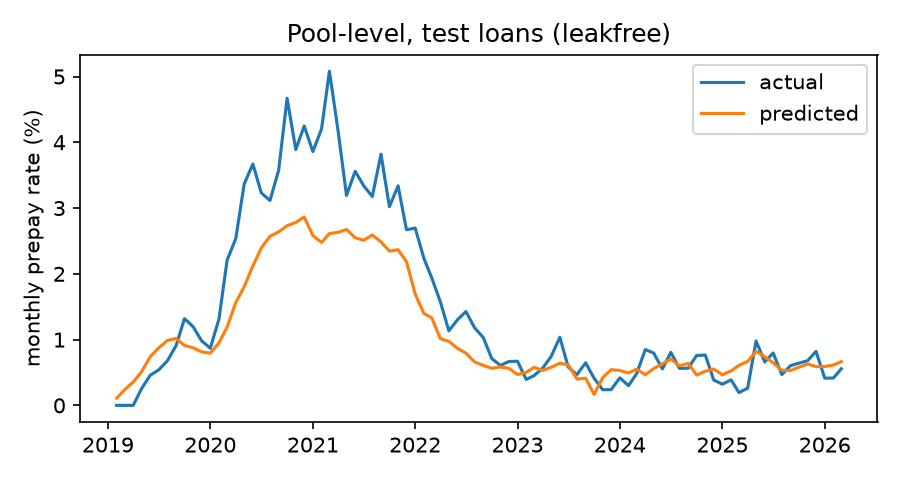

Source data for this figure (header and first rows):
period, actual, pred
2019-02-01, 0.0, 0.001101
2019-03-01, 0.0, 0.002352
2019-04-01, 0.0, 0.003548
2019-05-01, 0.002556, 0.00512
2019-06-01, 0.004589, 0.007414
2019-07-01, 0.00539, 0.008736
2019-08-01, 0.006771, 0.009867
2019-09-01, 0.009082, 0.01018
2019-10-01, 0.01319, 0.009109
2019-11-01, 0.01195, 0.008764
2019-12-01, 0.009824, 0.008142
2020-01-01, 0.008686, 0.007934
2020-02-01, 0.01312, 0.009507
2020-03-01, 0.02206, 0.0119
2020-04-01, 0.02537, 0.01563
2020-05-01, 0.03365, 0.01804
2020-06-01, 0.03669, 0.02121
2020-07-01, 0.0323, 0.02393
2020-08-01, 0.03115, 0.02572
2020-09-01, 0.03576, 0.02638
2020-10-01, 0.04669, 0.02732
2020-11-01, 0.03889, 0.02782
2020-12-01, 0.04248, 0.02865
2021-01-01, 0.03859, 0.02582
2021-02-01, 0.04204, 0.02477
2021-03-01, 0.05081, 0.02612
2021-04-01, 0.04171, 0.02631
2021-05-01, 0.03192, 0.02675
2021-06-01, 0.03559, 0.02549
2021-07-01, 0.03341, 0.0251
2021-08-01, 0.03175, 0.0259
2021-09-01, 0.03819, 0.02485
2021-10-01, 0.03021, 0.02346
2021-11-01, 0.03338, 0.02367
2021-12-01, 0.0267, 0.02185
2022-01-01, 0.02696, 0.01693
2022-02-01, 0.02236, 0.01397
2022-03-01, 0.01939, 0.01332
2022-04-01, 0.01572, 0.01013
2022-05-01, 0.01133, 0.009748
2022-06-01, 0.01303, 0.008669
2022-07-01, 0.01426, 0.00794
2022-08-01, 0.01179, 0.006599
2022-09-01, 0.01031, 0.006076
2022-10-01, 0.007127, 0.005641
2022-11-01, 0.006074, 0.005844
2022-12-01, 0.006667, 0.005632
2023-01-01, 0.006711, 0.004689
2023-02-01, 0.003941, 0.005026
2023-03-01, 0.004522, 0.005787
2023-04-01, 0.005679, 0.005317
2023-05-01, 0.007424, 0.005785
2023-06-01, 0.01036, 0.006417
2023-07-01, 0.005814, 0.006147
2023-08-01, 0.004681, 0.004004
2023-09-01, 0.006471, 0.004141
2023-10-01, 0.004144, 0.001677
2023-11-01, 0.002381, 0.004224
2023-12-01, 0.002387, 0.005426
2024-01-01, 0.004187, 0.00531
... 25 more rows
